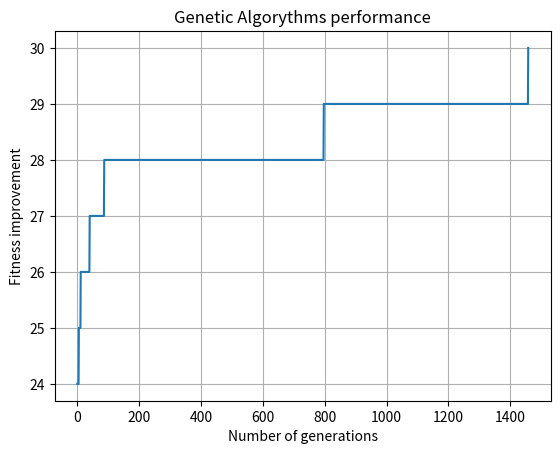

This figure's Python source:
from random import randint, sample, shuffle, random
from copy import deepcopy
import matplotlib.pyplot as plt
import numpy as np

def int_to_bin(i, num_of_vars):
    return "{:0{}b}".format(i, num_of_vars)


def flip_bit_at_index(s, index=0):
    flip = "0" if s[index] == "1" else "1"
    return "%s%s%s" % (s[:index], flip, s[index + 1 :])


def onemax_fitness(c):
    return c.count("1")


class Individual:
    chromosome = ""
    fitness_function = None

    def __init__(self, c, f):
        self.chromosome = c
        self.fitness_function = f

    def fitness(self):
        return self.fitness_function(self.chromosome)

    def __repr__(self):
        return "{}...: {}".format(self.chromosome[:10], self.fitness())

    def __lt__(self, other):
        return self.fitness() < other.fitness()


class Population:
    P = []  # parents
    S = []  # promissing solutions
    O = []  # offspring
    n_of_individuals = 0
    lenght_of_each_individual = 0
    crossover_probability = 0
    mutation_probability = 0

    # INITIALIZATION
    def __init__(self, N, n, Pc=0.6, Pm=1/8, fitness_function=onemax_fitness):
        """
        Genarates a population of N elements with lenght n,
        E.g. N=10 binary strings of length n=8
        """
        self.n_of_individuals = N
        self.lenght_of_each_individual = n
        self.mutation_probability = Pm
        self.crossover_probability = Pc
        self.possibile_solutions = pow(2, n) - 1

        # Initialize onemax population
        # TODO make it general porpuse
        for i in range(N):
            individual = Individual(
                int_to_bin(randint(0, self.possibile_solutions), n), fitness_function
            )
            self.P.append(individual)

    # SELECTION
    def tournament_selection(self):
        #DUVIDA: selecionamentos sempre um N igual ao da populacao?
        self.S = []
        p = deepcopy(self.P)
        for i in range(self.n_of_individuals):
            pair = sorted(sample(p, 2))
            if pair not in self.S:
                self.S.append(
                    pair[0] if pair[0].fitness() > pair[1].fitness() else pair[1]
                )
        return self.S

    # VARIATION
    def one_point_crossover(self, c1, c2):
        crossing_site = randint(0, self.lenght_of_each_individual - 1)
        result1 = c1[:crossing_site] + c2[crossing_site:]
        result2 = c2[:crossing_site] + c1[crossing_site:]
        return result1, result2

    def crossover(self):
        p_len = len(self.S)
        indices = range(p_len)

        for iteration in range(int((p_len * self.crossover_probability))):
            i, j = sample(indices, 2)
            self.S[i].chromosome, self.S[j].chromosome = self.one_point_crossover(
                self.S[i].chromosome, self.S[j].chromosome
            )

    def mutate(self, individual):
        """each bit is independently flipped with probability Pm"""
        for i in range(len(individual.chromosome)):
            if random() < self.mutation_probability:
                individual.chromosome = flip_bit_at_index(individual.chromosome, i)

        return individual

    def random_mutations(self, Pm=None):
        """
        Iterate randomly through all individuals
        and trigger mutation based on Pm
        """
        if not Pm:
            Pm = self.mutation_probability
        indexes = list(range(len(self.P)))
        shuffle(indexes)
        for i in indexes:
            i = randint(0, self.n_of_individuals - 1)
            self.mutate(self.S[i])

    def apply_variation(self):
        self.crossover()
        self.random_mutations()

    # REPLACEMENT
    def full_replacement(self):
        self.P = self.S
    
    def steady_replacement(self):
        for i , _i in enumerate(self.S):
            for j, _j in enumerate(self.P):
                if _i.fitness() >= _j.fitness():
                    self.P[j] = self.S[i]
                    break
        #print('p', self.P)

def tests():

    population = Population(10, 8)
    assert population.n_of_individuals == 10
    assert population.lenght_of_each_individual == 8

    population.tournament_selection()

    population.crossover()
    population.random_mutations()

    individual = Individual("11111111", onemax_fitness)
    assert individual.fitness() == 8
    #individual = population.mutate(individual)
    #assert individual.fitness() == 7


#tests()

def plot_performance(performance):
    
    # Data for plotting
    t = np.arange(0, len(performance))

    fig, ax = plt.subplots()
    ax.plot(t, performance)

    ax.set(xlabel='Number of generations', ylabel='Fitness improvement',
        title='Genetic Algorythms performance')
    ax.grid()

    plt.show()

if __name__ == "__main__":
    N = 100
    n = 30
    Pc = 0.6
    Pm = 1/10
    population = Population(N, n, Pc, Pm)
    #print(sorted(population.P, reverse=True))
    performance = []

    for i in range(5000):

        population.tournament_selection()
        population.crossover()
        #population.random_mutations()
        population.steady_replacement()
        
        sorted(population.P, reverse=True)
        max_fitness = population.P[0].fitness()
        performance.append(max_fitness)
        if max_fitness == n:
            break

        if i%300 == 0:
            print(max_fitness)

    #print(sorted(population.P, reverse=True))
    plot_performance(performance)
